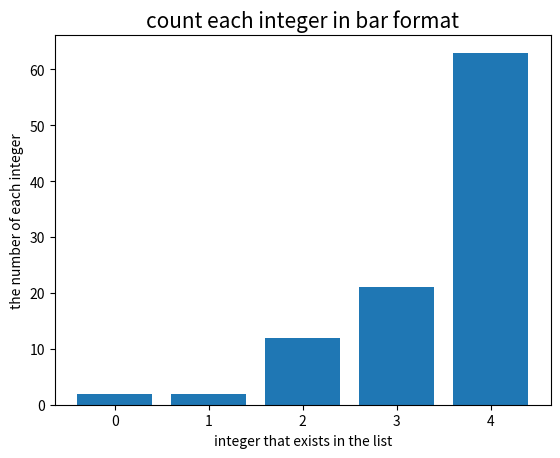

The matplotlib source for this figure:
'''
하기 리스트를 입력값으로 하여
1) 정수별로 카운트를 하는 함수를 만들고,
2) 각 정수별로 카운트된 값을 바 형식으로 출력하는 그림을 png 형태로 저장하는 함수를 파이썬으로 작성하시요. (4점)
[0, 3, 4, 4, 4, 4, 3, 3, 3, 3, 4, 4, 3, 3, 4, 4, 4, 4, 4, 4, 4, 2, 4, 4, 2, 4, 2, 4, 4, 3, 4, 3, 4, 4, 4, 4, 4, 4, 4, 4, 3, 4, 3, 4, 4, 1, 3, 4, 4, 2, 4, 2, 2, 4, 4, 2, 4, 3, 4, 4, 2, 4, 4, 2, 4, 4, 3, 4, 3, 4, 2, 4, 0, 3, 1, 4, 4, 4, 4, 4, 4, 4, 2, 4, 4, 3, 4, 4, 4, 4, 3, 4, 4, 3, 2, 3, 4, 4, 4, 3]
'''

import numpy as np
import matplotlib.pyplot as plt

# (1) 정수별로 카운트를 하는 함수
def int_count(in_list):
    int_range = list(set(in_list))  # set으로 중복 제거 후 list로 만듦
    int_range.sort()  # [0, 1, 2, 3, 4]
    int_length = len(int_range)
    count_list = np.zeros(int_length)

    for n in in_list:
        # 입력 리스트에 포함된 정수가 연속되지 않거나 음수가 있을 수 있으므로
        # n을 count_list의 인덱스에 바로 대입하지 않고 int_range 리스트의 인덱스를 이용한다.
        count_list[int_range.index(n)] += 1
    
    return int_range, count_list

# (2) 각 정수별로 카운트된 값을 바 형식으로 출력하는 그림을 png 형태로 저장하는 함수
# 그래프의 제목과 축 이름을 한글로 쓰면 그림에 네모 형태로밖에 나오지 않아 영어로 썼습니다.
def save_count_bar(input_list):
    x, y = int_count(input_list)
    plt.bar(x, y)
    plt.title("count each integer in bar format", fontdict={"fontsize":15})
    plt.xlabel("integer that exists in the list", fontdict={"fontsize":10})
    plt.ylabel("the number of each integer", fontdict={"fontsize":10})
    plt.savefig('count_integer_bar.png')

input_list = [0, 3, 4, 4, 4, 4, 3, 3, 3, 3, 4, 4, 3, 3, 4, 4, 4, 4, 4, 4, 4, 2, 4, 4, 2, 4, 2, 4, 4, 3, 4, 3, 4, 4, 4, 4, 4, 4, 4, 4, 3, 4, 3, 4, 4, 1, 3, 4, 4, 2, 4, 2, 2, 4, 4, 2, 4, 3, 4, 4, 2, 4, 4, 2, 4, 4, 3, 4, 3, 4, 2, 4, 0, 3, 1, 4, 4, 4, 4, 4, 4, 4, 2, 4, 4, 3, 4, 4, 4, 4, 3, 4, 4, 3, 2, 3, 4, 4, 4, 3]
save_count_bar(input_list)
